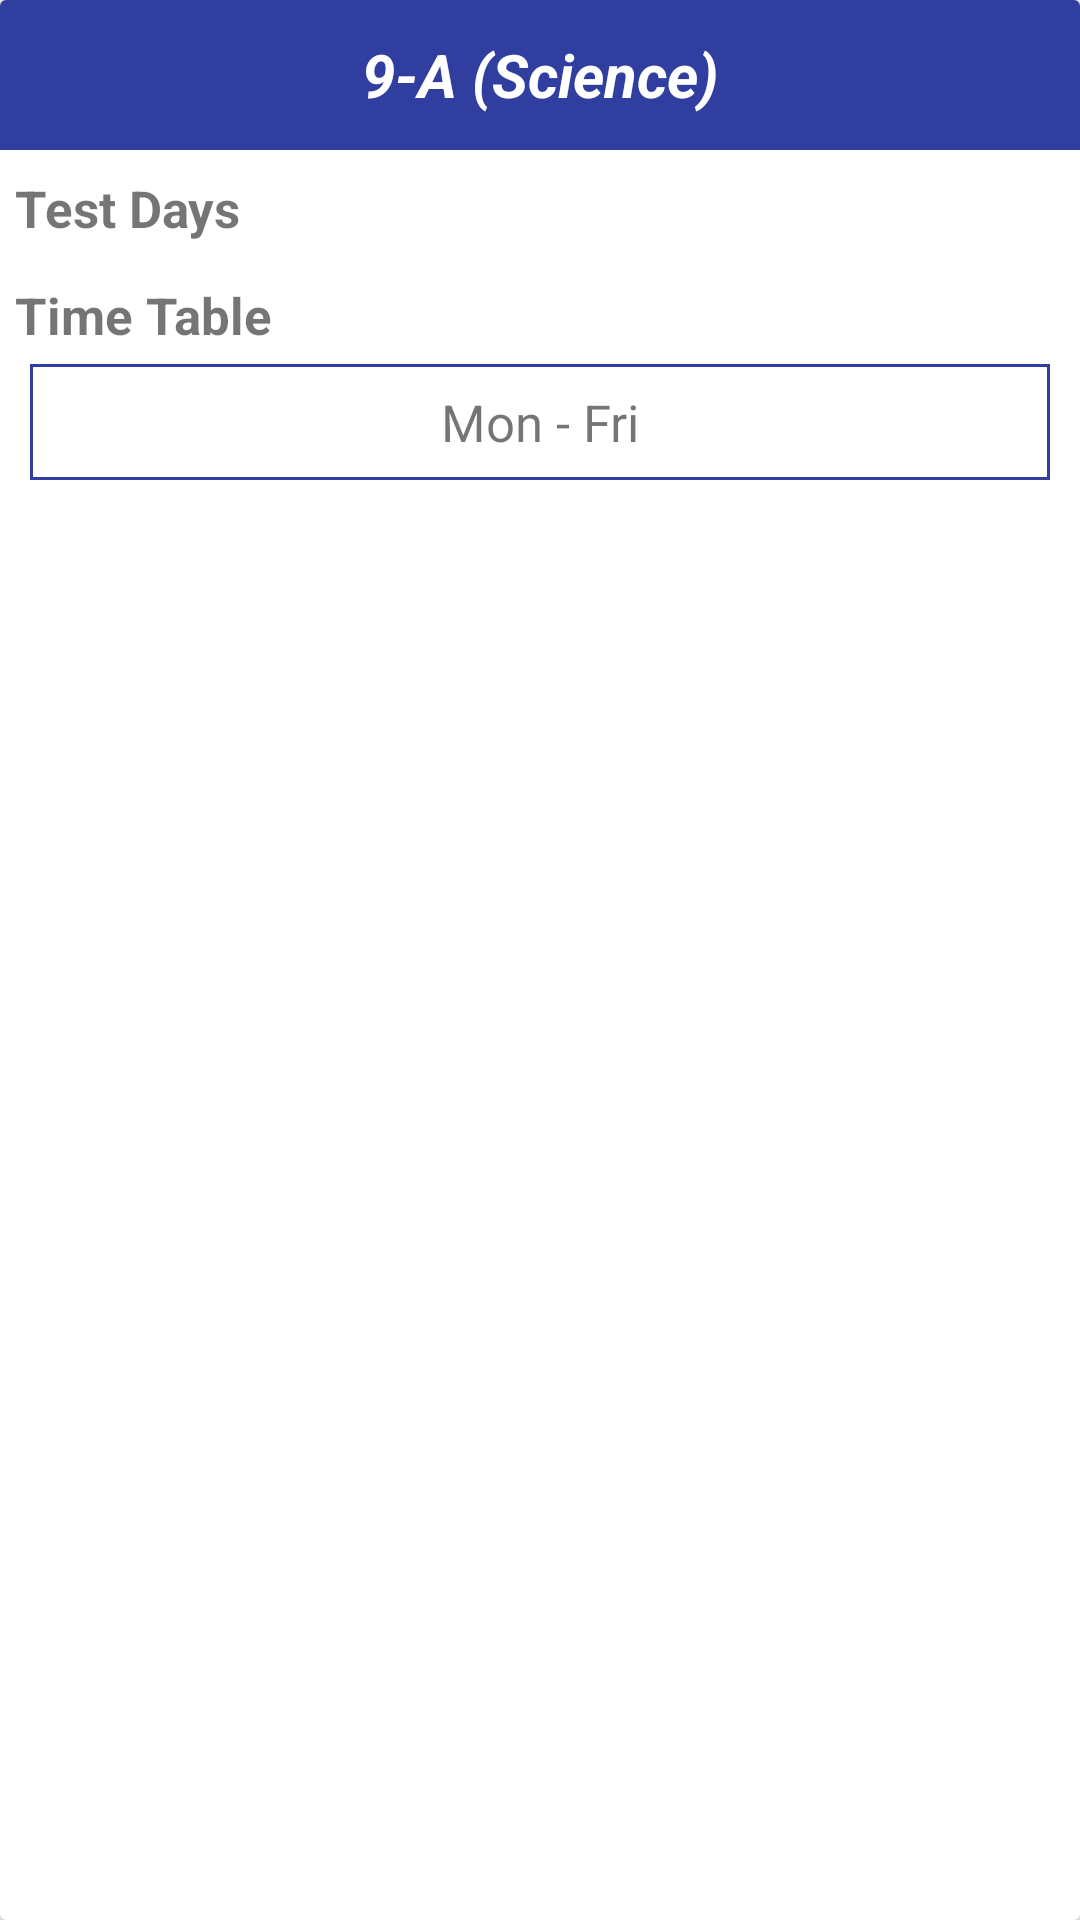

Write the Android layout XML for this screen, with the resource values it uses.
<!-- AndroidManifest.xml: application theme AppTheme -->
<!-- res/layout/card_time_table.xml -->
<?xml version="1.0" encoding="utf-8"?>
<android.support.v7.widget.CardView xmlns:android="http://schemas.android.com/apk/res/android"
    android:orientation="vertical" android:layout_width="match_parent"
    android:layout_height="wrap_content"
    android:layout_margin="8dp"
    android:background="@drawable/blue_border">

    <LinearLayout
        android:orientation="vertical"
        android:layout_width="match_parent"
        android:layout_height="match_parent">

        <TextView
            android:id="@+id/txtClass"
            android:layout_width="match_parent"
            android:layout_height="50dp"
            android:gravity="center"
            android:textSize="20sp"
            android:textStyle="bold|italic"
            android:background="#303F9F"
            android:textColor="#FFF"
            android:text="9-A (Science)"/>


        <TextView
            android:padding="5dp"
            android:layout_width="match_parent"
            android:layout_height="wrap_content"
            android:textSize="17sp"
            android:textStyle="bold"
            android:layout_marginTop="3dp"
            android:text="@string/text_test_days"/>

        <LinearLayout
            android:id="@+id/testDayLayout"
            android:orientation="vertical"
            android:layout_width="match_parent"
            android:layout_height="wrap_content"
            android:layout_gravity="center_horizontal">

        </LinearLayout>

        <TextView
            android:padding="5dp"
            android:layout_width="match_parent"
            android:layout_height="wrap_content"
            android:textSize="17sp"
            android:textStyle="bold"
            android:layout_marginTop="3dp"
            android:text="@string/text_time_table"/>

        <TextView
            android:id="@+id/txtTimeTableDays"
            android:layout_width="match_parent"
            android:layout_height="wrap_content"
            android:text="Mon - Fri"
            android:background="@drawable/blue_border"
            android:padding="8dp"
            android:layout_marginStart="10dp"
            android:layout_marginEnd="10dp"
            android:layout_marginLeft="10dp"
            android:layout_marginRight="10dp"
            android:textSize="17sp"
            android:gravity="center"/>

        <LinearLayout
            android:id="@+id/timeTableLayout"
            android:orientation="vertical"
            android:layout_width="match_parent"
            android:layout_height="wrap_content"
            android:layout_gravity="center_horizontal">


        </LinearLayout>

    </LinearLayout>

</android.support.v7.widget.CardView>
<!-- resources referenced by this layout -->
<resources>
  <!-- drawable blue_border (drawable) -->
  <?xml version="1.0" encoding="utf-8"?>
  <shape
      xmlns:android="http://schemas.android.com/apk/res/android"
      android:shape= "rectangle" >
      <stroke android:width="1dp"  android:color="#303F9F"/>
      <solid android:color="#00FFFFFF"/>
  </shape>
  <string name="text_test_days">Test Days</string>
  <string name="text_time_table">Time Table</string>
  <style name="AppTheme" parent="Theme.AppCompat.Light.NoActionBar">
          
          <item name="colorPrimary">@color/colorPrimary</item>
          <item name="colorPrimaryDark">@color/colorPrimaryDark</item>
          <item name="colorAccent">@color/colorAccent</item>
      </style>
  <color name="colorPrimary">#303F9F</color>
  <color name="colorPrimaryDark">#1A237E</color>
  <color name="colorAccent">#303F9F</color>
</resources>
